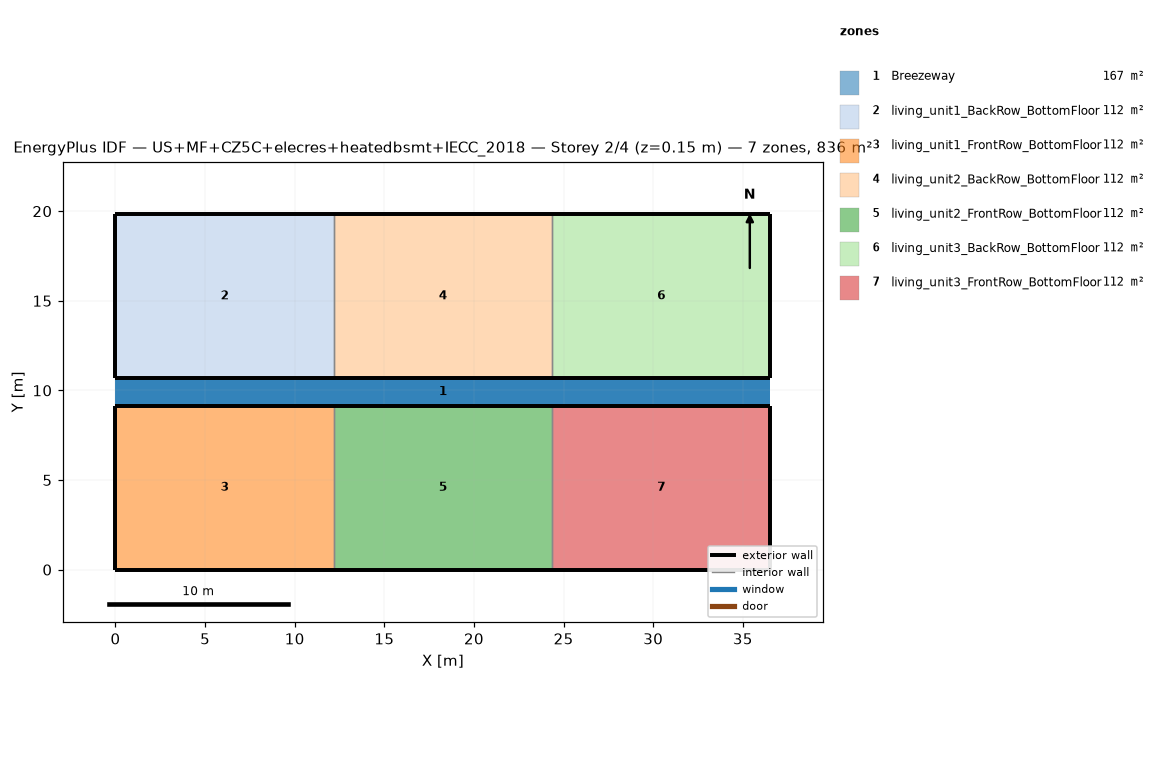
=== STOREY PLAN SPEC (per zone: floor XY polygon, exterior-wall plan segments, windows/doors) ===
zone 1: Breezeway  (167.0 m²)
  floor: (36.54, 9.16) (0.00, 9.16) (0.00, 10.68) (36.54, 10.68)
  floor: (36.54, 9.16) (0.00, 9.16) (0.00, 10.68) (36.54, 10.68)
  floor: (36.54, 9.16) (0.00, 9.16) (0.00, 10.68) (36.54, 10.68)
zone 2: living_unit1_BackRow_BottomFloor  (111.5 m²)
  floor: (12.18, 10.68) (0.00, 10.68) (0.00, 19.84) (12.18, 19.84)
  exterior wall: (0.00, 10.68) – (12.18, 10.68)  [12.2 m]
  exterior wall: (12.18, 19.84) – (0.00, 19.84)  [12.2 m]
  exterior wall: (0.00, 19.84) – (0.00, 10.68)  [9.2 m]
  interior walls: 1
zone 3: living_unit1_FrontRow_BottomFloor  (111.5 m²)
  floor: (12.18, 0.00) (0.00, 0.00) (0.00, 9.16) (12.18, 9.16)
  exterior wall: (0.00, 0.00) – (12.18, 0.00)  [12.2 m]
  exterior wall: (12.18, 9.16) – (0.00, 9.16)  [12.2 m]
  exterior wall: (0.00, 9.16) – (0.00, 0.00)  [9.2 m]
  interior walls: 1
zone 4: living_unit2_BackRow_BottomFloor  (111.5 m²)
  floor: (24.36, 10.68) (12.18, 10.68) (12.18, 19.84) (24.36, 19.84)
  exterior wall: (12.18, 10.68) – (24.36, 10.68)  [12.2 m]
  exterior wall: (24.36, 19.84) – (12.18, 19.84)  [12.2 m]
  interior walls: 2
zone 5: living_unit2_FrontRow_BottomFloor  (111.5 m²)
  floor: (24.36, 0.00) (12.18, 0.00) (12.18, 9.16) (24.36, 9.16)
  exterior wall: (12.18, 0.00) – (24.36, 0.00)  [12.2 m]
  exterior wall: (24.36, 9.16) – (12.18, 9.16)  [12.2 m]
  interior walls: 2
zone 6: living_unit3_BackRow_BottomFloor  (111.5 m²)
  floor: (36.54, 10.68) (24.36, 10.68) (24.36, 19.84) (36.54, 19.84)
  exterior wall: (24.36, 10.68) – (36.54, 10.68)  [12.2 m]
  exterior wall: (36.54, 10.68) – (36.54, 19.84)  [9.2 m]
  exterior wall: (36.54, 19.84) – (24.36, 19.84)  [12.2 m]
  interior walls: 1
zone 7: living_unit3_FrontRow_BottomFloor  (111.5 m²)
  floor: (36.54, 0.00) (24.36, 0.00) (24.36, 9.16) (36.54, 9.16)
  exterior wall: (24.36, 0.00) – (36.54, 0.00)  [12.2 m]
  exterior wall: (36.54, 0.00) – (36.54, 9.16)  [9.2 m]
  exterior wall: (36.54, 9.16) – (24.36, 9.16)  [12.2 m]
  interior walls: 1

=== DERIVED (storey summary) ===
Building: US+MF+CZ5C+elecres+heatedbsmt+IECC_2018
Storey: 2 of 4  (floor level z = 0.15 m)
Storey gross floor area: 836.2 m²
Zones on this storey: 7
  - Breezeway: floor 167.0 m²
  - living_unit1_BackRow_BottomFloor: floor 111.5 m²; exterior wall 33.5 m (86.9 m²); WWR 0.0%
  - living_unit1_FrontRow_BottomFloor: floor 111.5 m²; exterior wall 33.5 m (86.9 m²); WWR 0.0%
  - living_unit2_BackRow_BottomFloor: floor 111.5 m²; exterior wall 24.4 m (63.1 m²); WWR 0.0%
  - living_unit2_FrontRow_BottomFloor: floor 111.5 m²; exterior wall 24.4 m (63.1 m²); WWR 0.0%
  - living_unit3_BackRow_BottomFloor: floor 111.5 m²; exterior wall 33.5 m (86.9 m²); WWR 0.0%
  - living_unit3_FrontRow_BottomFloor: floor 111.5 m²; exterior wall 33.5 m (86.9 m²); WWR 0.0%
Zone adjacency (shared interzone walls):
  - living_unit1_BackRow_BottomFloor ↔ living_unit2_BackRow_BottomFloor
  - living_unit1_FrontRow_BottomFloor ↔ living_unit2_FrontRow_BottomFloor
  - living_unit2_BackRow_BottomFloor ↔ living_unit3_BackRow_BottomFloor
  - living_unit2_FrontRow_BottomFloor ↔ living_unit3_FrontRow_BottomFloor